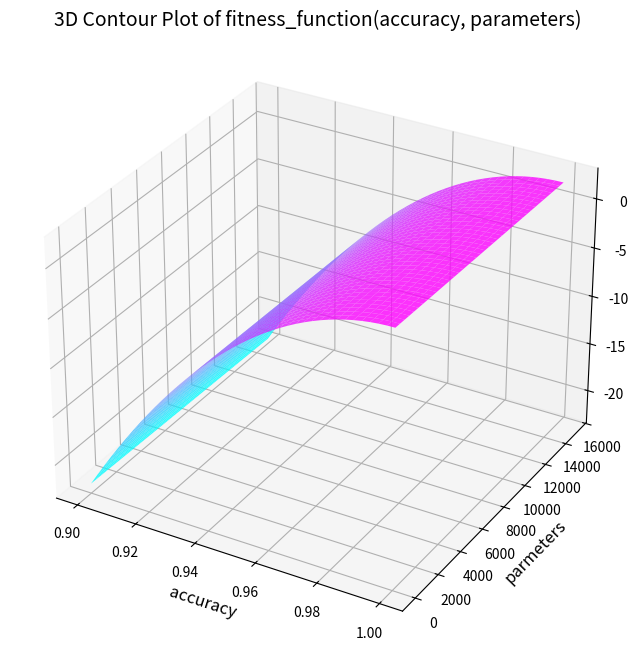
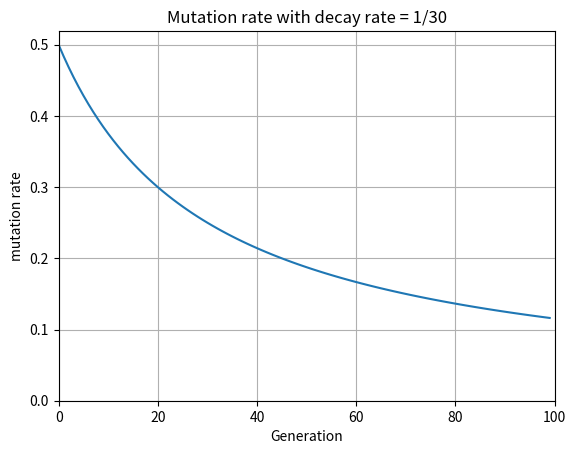
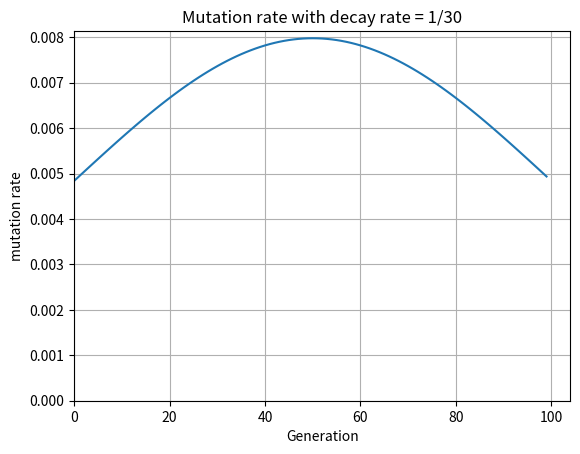

These figures' Python source, in order:
# importing libraries
import numpy as np
import matplotlib.pyplot as plt

fitness_and_connections_list = [
	(0.985, 62158),
	(0.985, 31079),
	(0.985-0.01, 31079),
	(0.98, 62158),
	(0.985, 31000),
	(0.98, 62000),
	(0.995, 62000),
	(0.99, 62000),
	(0.985, 62000),
	(0.98, 62000),
	(0.97, 62000),
	(0.95, 62000),
	(0.90, 62000),
	(0.80, 62000),
	(0.50, 62000),
	(0.20, 62000),
	(0.995, 31000),
	(0.99, 31000),
	(0.98, 31000),
	(0.97, 31000),
	(0.95, 31000),
	(0.90, 31000),
	(0.80, 31000),
	(0.50, 31000),
	(0.20, 31000),
	(0.995, 93000),
	(0.99, 93000),
	(0.98, 93000),
	(0.97, 93000),
	(0.95, 93000),
	(0.90, 93000),
	(0.80, 93000),
	(0.50, 93000),
	(0.20, 93000),
	(0.98, 100000),
	(0.98, 80000),
	(0.98, 60000),
	(0.98, 50000),
	(0.98, 40000),
	(0.98, 30000),
	(0.98, 20000),
	(0.995, 500000),
	(0.995, 250000),
	(0.995, 10000),
	(0.995, 50000),
	(0.995, 40000),
	(0.995, 30000),
	(0.995, 20000),
]

def fitness_function(accuracy, connections):
	return 2.5625-(((1.0-accuracy)/0.02)**2 + connections / 31079.0)

for (accuracy, connections) in fitness_and_connections_list:
    fitness = fitness_function(accuracy, connections)
    print(f"{accuracy=} {connections=} {fitness=}")

def function(x, y):
    return np.sin(np.sqrt(x ** 2 + y ** 2))

x = np.linspace(0.9, 1.0, 40)
y = np.linspace(0, 15000, 40)

X, Y = np.meshgrid(x, y)
Z = fitness_function(X, Y)

fig = plt.figure(figsize=(10, 8))
ax = plt.axes(projection='3d')

ax.plot_surface(X, Y, Z, cmap='cool', alpha=0.8)

ax.set_title('3D Contour Plot of fitness_function(accuracy, parameters)', fontsize=14)
ax.set_xlabel('accuracy', fontsize=12)
ax.set_ylabel('parmeters', fontsize=12)
ax.set_zlabel('z', fontsize=12)

plt.show()

def plot_function(x, function, xlim=None, ylim=None):
	y = list(map(function, x))
	fig, ax = plt.subplots()
	ax.plot(x, y)
	# ax.set_xlim(0, 200)
	ax.set_xlim(0, xlim)
	ax.set_ylim(0, ylim)
	ax.grid()
	plt.title("Mutation rate with decay rate = 1/30")
	plt.xlabel("Generation")
	plt.ylabel("mutation rate")
	plt.show()

DECAY_RATE = 1/30
def step_sigma(generation):
	return (1/(1 + DECAY_RATE * generation))*0.5

# test of interval_transform
x = np.arange(0, 100, 1)
plot_function(x, step_sigma, xlim=100)

MY= 50
SIGMA=50 

def gaussian(x, mu, sigma):
    return 1.0 / (np.sqrt(2.0 * np.pi) * sigma) * np.exp(-np.power((x - mu) / sigma, 2.0) / 2)

def my_normal_distribution(x):
	return gaussian(x, MY, SIGMA)

x = np.arange(0, 100, 1)
plot_function(x, my_normal_distribution)


# removed MIES integer mutation code
# phi = 1 - (step / mutation_state.nvars) / (1 + np.sqrt(1 + (step / mutation_state.nvars) ** 2))
# u1 = random.uniform(0.0, 1.0)
# u2 = random.uniform(0.0, 1.0)
# G1 = int(np.floor(np.log(1 - u1) / np.log(1 - phi)))
# G2 = int(np.floor(np.log(1 - u2) / np.log(1 - phi)))
# diff = G2 - G1

print(0.3/2.333/3)

